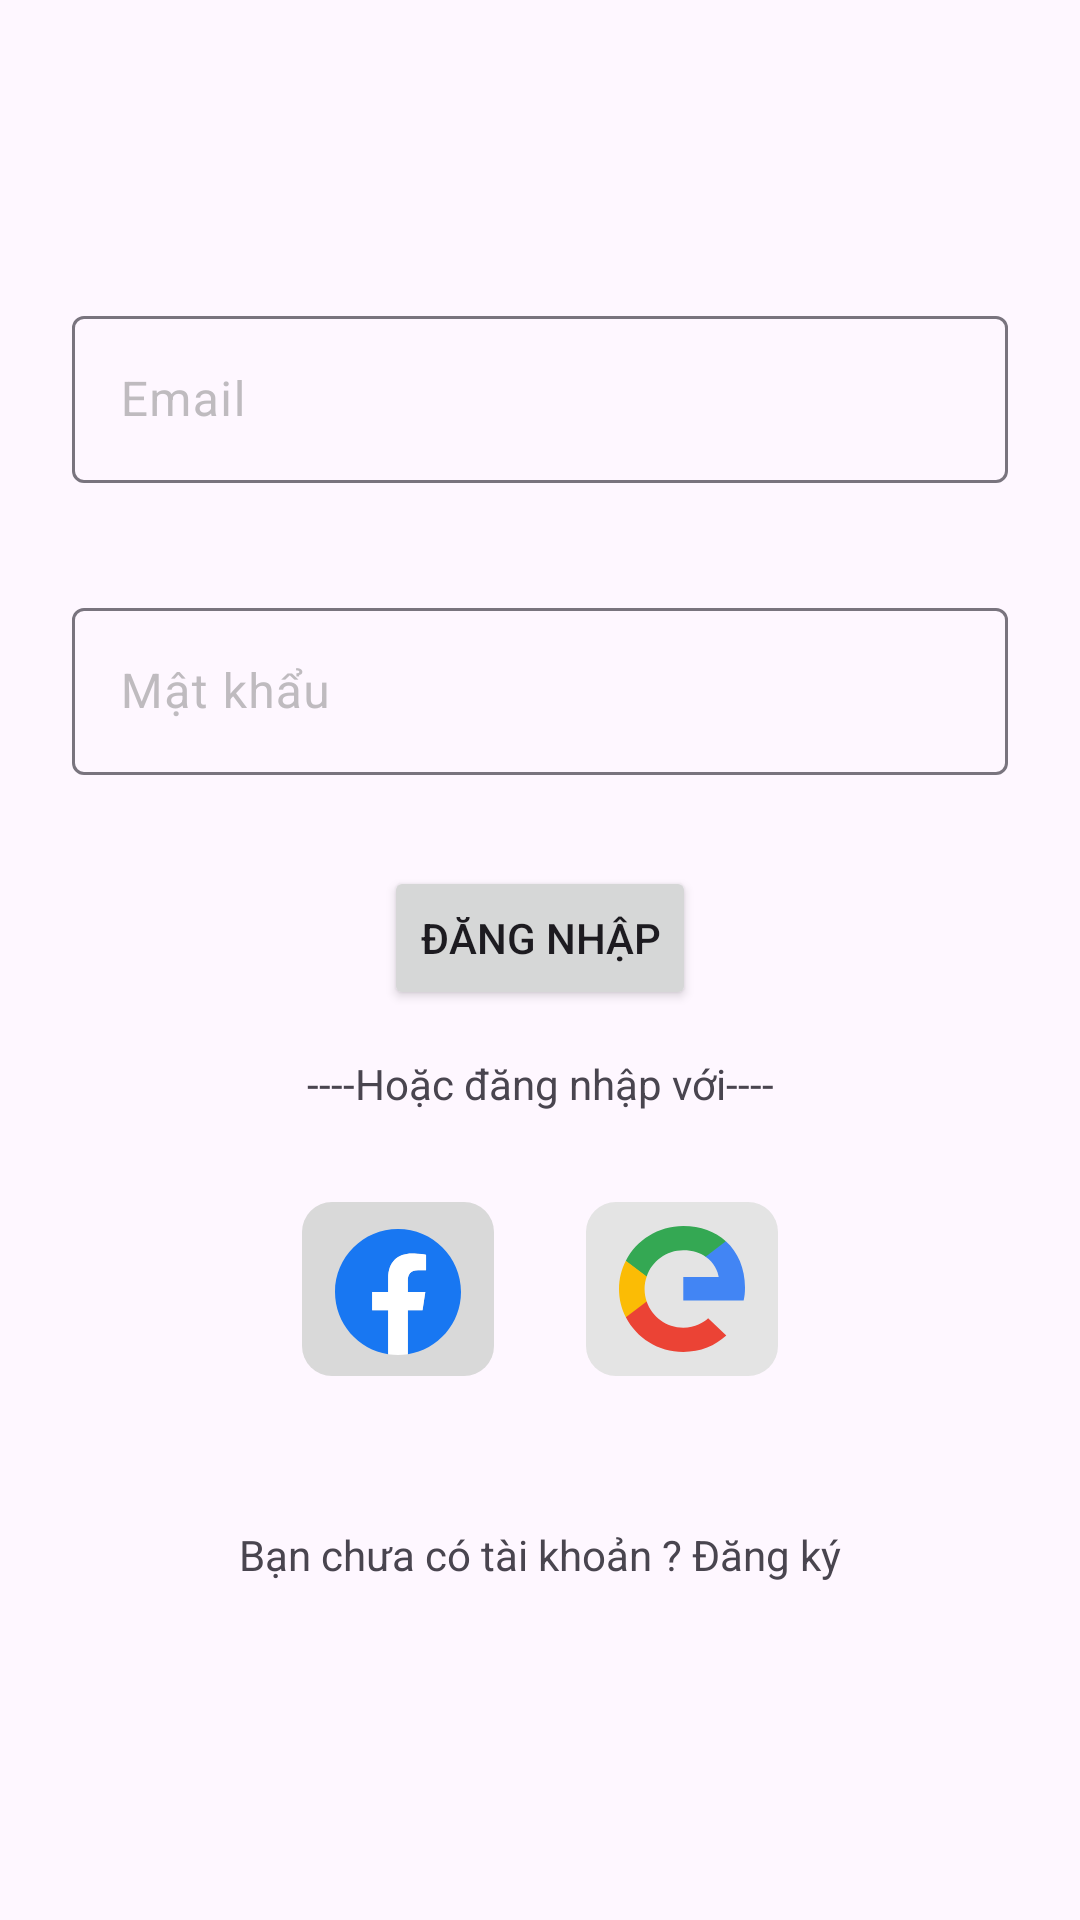

Produce the Android XML layout that renders to this screen, including the resource entries it uses.
<!-- AndroidManifest.xml: application theme Theme.Food_app -->
<!-- res/layout/activity_login.xml -->
<?xml version="1.0" encoding="utf-8"?>
<androidx.constraintlayout.widget.ConstraintLayout xmlns:android="http://schemas.android.com/apk/res/android"
    xmlns:app="http://schemas.android.com/apk/res-auto"
    xmlns:tools="http://schemas.android.com/tools"
    android:id="@+id/main"
    android:layout_width="match_parent"
    android:layout_height="match_parent"
    tools:context=".ui.activity.RegisterActivity">
    
    <com.google.android.material.textfield.TextInputLayout
        android:id="@+id/edtEmailLayout"
        android:layout_width="0dp"
        android:layout_height="wrap_content"
        android:layout_marginStart="24dp"
        android:layout_marginTop="100dp"
        android:layout_marginEnd="24dp"
        android:hint="Email"
        android:textColorHint="@color/lightgray"
        app:errorEnabled="true"
        app:layout_constraintEnd_toEndOf="parent"
        app:layout_constraintStart_toStartOf="parent"
        app:layout_constraintTop_toTopOf="parent">

        <com.google.android.material.textfield.TextInputEditText
            android:id="@+id/edtEmail"
            android:layout_width="match_parent"
            android:layout_height="wrap_content"
            android:inputType="textEmailAddress" />
    </com.google.android.material.textfield.TextInputLayout>


    
    <com.google.android.material.textfield.TextInputLayout
        android:id="@+id/edtPasswordLayout"
        android:layout_width="0dp"
        android:layout_height="wrap_content"
        android:layout_marginStart="24dp"
        android:layout_marginTop="16dp"
        android:layout_marginEnd="24dp"
        android:hint="Mật khẩu"
        android:textColorHint="@color/lightgray"
        app:errorEnabled="true"
        app:layout_constraintEnd_toEndOf="parent"
        app:layout_constraintStart_toStartOf="parent"
        app:layout_constraintTop_toBottomOf="@+id/edtEmailLayout">

        <com.google.android.material.textfield.TextInputEditText
            android:id="@+id/edtPassword"
            android:layout_width="match_parent"
            android:layout_height="wrap_content"
            android:inputType="textPassword" />
    </com.google.android.material.textfield.TextInputLayout>


    
    <Button
        android:id="@+id/btnLogin"
        android:layout_width="wrap_content"
        android:layout_height="wrap_content"
        android:layout_marginStart="24dp"
        android:layout_marginTop="10dp"
        android:layout_marginEnd="24dp"
        android:text="Đăng nhập"
        app:layout_constraintEnd_toEndOf="parent"
        app:layout_constraintStart_toStartOf="parent"
        app:layout_constraintTop_toBottomOf="@id/edtPasswordLayout" />

    <TextView
        android:layout_width="match_parent"
        android:layout_height="wrap_content"
        android:text="----Hoặc đăng nhập với----"
        android:id="@+id/txtThongtin"
        android:padding="15dp"
        app:layout_constraintTop_toBottomOf="@+id/btnLogin"
        app:layout_constraintStart_toStartOf="parent"
        android:gravity="center"
        app:layout_constraintEnd_toEndOf="parent" />


    <ImageButton
        android:id="@+id/imgbtnFb"
        android:layout_width="wrap_content"
        android:layout_height="wrap_content"
        android:background="@android:color/transparent"
        app:layout_constraintEnd_toStartOf="@+id/imgbtnGb"
        app:layout_constraintStart_toStartOf="parent"
        app:layout_constraintTop_toBottomOf="@+id/txtThongtin"
        android:layout_marginTop="15dp"
        android:layout_marginStart="70dp"
        app:srcCompat="@drawable/ic_fb" />

    <ImageButton
        android:id="@+id/imgbtnGb"
        android:layout_width="wrap_content"
        android:layout_height="wrap_content"
        android:background="@android:color/transparent"
        app:layout_constraintEnd_toEndOf="parent"
        app:layout_constraintStart_toEndOf="@+id/imgbtnFb"
        app:layout_constraintTop_toBottomOf="@+id/txtThongtin"
        android:layout_marginTop="15dp"
        android:layout_marginEnd="70dp"
        app:srcCompat="@drawable/ic_gg" />

    <TextView
        android:id="@+id/txtDangNhap"
        android:layout_width="wrap_content"
        android:layout_height="wrap_content"
        android:text="Bạn chưa có tài khoản ? Đăng ký"
        app:layout_constraintEnd_toEndOf="parent"
        app:layout_constraintStart_toStartOf="parent"
        app:layout_constraintTop_toBottomOf="@+id/imgbtnFb"
        android:layout_marginTop="50dp"/>


</androidx.constraintlayout.widget.ConstraintLayout>
<!-- resources referenced by this layout -->
<resources>
  <color name="lightgray">#80808080</color>
  <!-- drawable ic_fb (drawable) -->
  <vector xmlns:android="http://schemas.android.com/apk/res/android"
      android:width="64dp"
      android:height="58dp"
      android:viewportWidth="64"
      android:viewportHeight="58">
    <path
        android:pathData="M10,0L54,0A10,10 0,0 1,64 10L64,48A10,10 0,0 1,54 58L10,58A10,10 0,0 1,0 48L0,10A10,10 0,0 1,10 0z"
        android:fillColor="#D9D9D9"/>
    <path
        android:pathData="M53,30C53,18.402 43.598,9 32,9C20.402,9 11,18.402 11,30C11,40.482 18.679,49.169 28.719,50.745V36.07H23.387V30H28.719V25.373C28.719,20.11 31.854,17.203 36.651,17.203C38.948,17.203 41.352,17.613 41.352,17.613V22.781H38.703C36.095,22.781 35.281,24.4 35.281,26.061V30H41.105L40.174,36.07H35.281V50.745C45.321,49.169 53,40.482 53,30Z"
        android:fillColor="#1877F2"/>
    <path
        android:pathData="M40.174,36.07L41.105,30H35.281V26.061C35.281,24.4 36.095,22.781 38.703,22.781H41.352V17.613C41.352,17.613 38.948,17.203 36.651,17.203C31.854,17.203 28.719,20.11 28.719,25.373V30H23.387V36.07H28.719V50.745C30.893,51.085 33.107,51.085 35.281,50.745V36.07H40.174Z"
        android:fillColor="#ffffff"/>
  </vector>
  <!-- drawable ic_gg (drawable) -->
  <vector xmlns:android="http://schemas.android.com/apk/res/android"
      android:width="64dp"
      android:height="58dp"
      android:viewportWidth="64"
      android:viewportHeight="58">
    <path
        android:pathData="M10,0L54,0A10,10 0,0 1,64 10L64,48A10,10 0,0 1,54 58L10,58A10,10 0,0 1,0 48L0,10A10,10 0,0 1,10 0z"
        android:fillColor="#FFE4E4E4"/>
    <path
        android:pathData="M53,28.533C53,30.26 52.857,31.52 52.548,32.827H32.429V25.033H44.238C44,23.097 42.714,20.18 39.857,18.22L39.817,17.959L46.178,13.13L46.619,13.087C50.667,16.75 53,22.14 53,28.533Z"
        android:fillColor="#4285F4"/>
    <path
        android:pathData="M32.429,8C38.214,8 43.071,9.867 46.619,13.087L39.857,18.22C38.048,16.983 35.619,16.12 32.429,16.12C26.762,16.12 21.952,19.783 20.238,24.847L19.987,24.826L13.372,19.809L13.286,19.573C16.809,12.714 24.048,8 32.429,8Z"
        android:fillColor="#34A853"/>
    <path
        android:pathData="M20.238,24.847C19.786,26.153 19.524,27.553 19.524,29C19.524,30.447 19.786,31.847 20.214,33.153L20.202,33.432L13.505,38.529L13.286,38.427C11.833,35.58 11,32.383 11,29C11,25.617 11.833,22.42 13.286,19.573L20.238,24.847Z"
        android:fillColor="#FBBC05"/>
    <path
        android:pathData="M32.429,41.88C36.452,41.88 39.167,40.177 40.714,38.753L46.762,44.54C43.048,47.923 38.214,50 32.429,50C24.048,50 16.809,45.287 13.286,38.427L20.214,33.153C21.952,38.217 26.762,41.88 32.429,41.88Z"
        android:fillColor="#EB4335"/>
  </vector>
  <style name="Theme.Food_app" parent="Base.Theme.Food_app" />
  <style name="Base.Theme.Food_app" parent="Theme.Material3.DayNight.NoActionBar">
          
          
      </style>
</resources>
